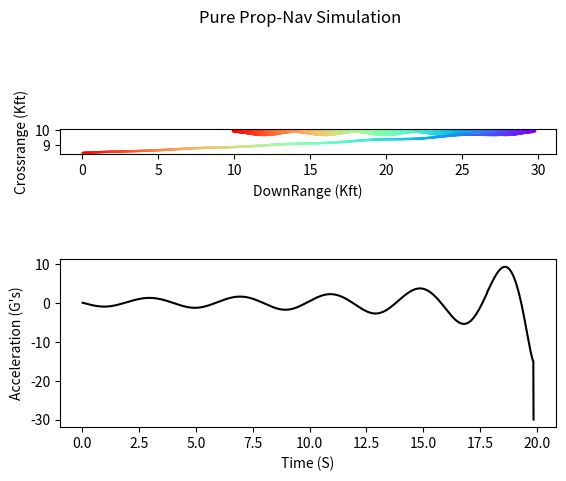

Recreate this plot in Python. (Note: this script raises an exception after producing the figure.)
#Simple 2D engagement for a perfect Prop-Nav Missile
import numpy as np
import matplotlib.pyplot as plt
from matplotlib import cm

#Setup
Vm, Vt, XNt, HEDEG, XNP, Tau = 1500, 1000, 96.6, -0, 4, 1
#Velocity of Missile and target, target acceleration, heading error (degrees), effective navigation ratio, and Time constant (unused)
Rm1, Rm2, Rt1, Rt2 = 0, 8500,10000,10000
#X and Y locations of missile and target
XNclim = 966
Beta = 1 * np.pi
Vt1 = Vt* np.cos(np.pi - Beta); Vt2 = Vt * np.sin(Beta)
HE = HEDEG / 57.3
T = 0; S = 0
Rtm1 = Rt1 - Rm1; Rtm2 = Rt2 - Rm2
Rtm = np.sqrt(Rtm1**2 + Rtm2**2)
Lambda = np.arctan2(Rtm2, Rtm1)
Lead = np.arcsin(Vt/Vm * np.sin(Beta + Lambda))
Theta = Lambda + Lead
Vm1 = Vm * np.cos(Theta + HE); Vm2 = Vm * np.sin(Theta + HE)
Vtm1 = Vt1 - Vm1; Vtm2 = Vt2 - Vm2
Vc = -(Rtm1*Vtm1 + Rtm2*Vtm2)/Rtm

#additional maneuver
    #optionally choose a parameterized maneuver
def XNt(T,G,P):
    return 32.2*G*(np.cos(np.pi/P * T)**1)
    #if (T//(2*P)) > (P/2): return G*32.2
    #else: return -G*32.2
#Data
Time = []; Velocity = []
Rt1K = []; Rt2K = []
Rm1K = []; Rm2K = []
RtmK = []; VcK = []
XNcData = []

#Loop
    #Block 10
while Vc > 0:
    if Rtm < 1000:
        H = 0.0002
    else:
        H = 0.01
    BetaOLD = Beta
    Rt1OLD  = Rt1
    Rt2OLD  = Rt2
    Rm1OLD  = Rm1
    Rm2OLD  = Rm2
    Vm1OLD  = Vm1
    Vm2OLD  = Vm2

    #Block 200
    Rtm1 = Rt1 - Rm1
    Rtm2 = Rt2 - Rm2
    Rtm = np.sqrt(Rtm1**2 + Rtm2**2)
        #Over/Under shoot
    if Rtm2 >= 0:
        RtmP = Rtm
    else:
        RtmP = -Rtm
    Vtm1 = Vt1 - Vm1
    Vtm2 = Vt2 - Vm2
    Vc = -(Rtm1*Vtm1 + Rtm2*Vtm2)/Rtm
    Lambda = np.arctan2(Rtm2, Rtm1)
    LambdaD= (Rtm1*Vtm2 - Rtm2*Vtm1)/(Rtm**2)
        #Prop-Nav
    XNc = XNP * Vc * LambdaD
    if XNc >  XNclim: XNc =  XNclim
    if XNc < -XNclim: XNc = -XNclim
    Am1 = -XNc * np.sin(Lambda)
    Am2 =  XNc * np.cos(Lambda)
        #Target Maneuver
    Vt1 = Vt* np.cos(np.pi - Beta)
    Vt2 = Vt * np.sin(Beta)
    BetaD = XNt(T,8,2) / Vt
    #BetaD = XNt / Vt

    #Block 66
        #Updating differentials
    Beta+= H * BetaD
    Rt1 += H * Vt1
    Rt2 += H * Vt2
    Rm1 += H * Vm1
    Rm2 += H * Vm2
    Vm1 += H * Am1
    Vm2 += H * Am2
    T += H

    #Block 200
    Rtm1 = Rt1 - Rm1
    Rtm2 = Rt2 - Rm2
    Rtm = np.sqrt(Rtm1**2 + Rtm2**2)
        #Over/Under shoot
    if Rtm2 >= 0:
        RtmP = Rtm
    else:
        RtmP = -Rtm
    Vtm1 = Vt1 - Vm1
    Vtm2 = Vt2 - Vm2
    Vc = -(Rtm1*Vtm1 + Rtm2*Vtm2)/Rtm
    Lambda = np.arctan2(Rtm2, Rtm1)
    LambdaD= (Rtm1*Vtm2 - Rtm2*Vtm1)/(Rtm**2)
        #Prop-Nav
    XNc = XNP * Vc * LambdaD
    if XNc >  XNclim: XNc =  XNclim
    if XNc < -XNclim: XNc = -XNclim
    Am1 = -XNc * np.sin(Lambda)
    Am2 =  XNc * np.cos(Lambda)
        #Target Maneuver
    Vt1 = Vt* np.cos(np.pi - Beta)
    Vt2 = Vt * np.sin(Beta)
    BetaD = XNt(T,8,2) / Vt
    #BetaD = XNt / Vt

    #Block 55
        #Runge kutta
    Beta= .5 * (BetaOLD+ Beta+ H*BetaD)
    Rt1 = .5 * (Rt1OLD + Rt1 + H*Vt1)
    Rt2 = .5 * (Rt2OLD + Rt2 + H*Vt2)
    Rm1 = .5 * (Rm1OLD + Rm1 + H*Vm1)
    Rm2 = .5 * (Rm2OLD + Rm2 + H*Vm2)
    Vm1 = .5 * (Vm1OLD + Vm1 + H*Am1)
    Vm2 = .5 * (Vm2OLD + Vm2 + H*Am2)
        #recording
    S += H
    if S < .01999:
        continue
    S = 0
    Time.append(T)
    Velocity.append(np.sqrt(Vm1**2 + Vm2**2))
    Rt1K.append(Rt1/1000); Rt2K.append(Rt2/1000)
    Rm1K.append(Rm1/1000); Rm2K.append(Rm2/1000)
    XNcData.append(XNc/32.2)
    RtmK.append(Rtm/1000); VcK.append(Vc/1000)

#Time.append(T)
#Velocity.append(np.sqrt(Vm1**2 + Vm2**2))
Rt1K.append(Rt1/1000); Rt2K.append(Rt2/1000)
Rm1K.append(Rm1/1000); Rm2K.append(Rm2/1000)
Time.append(T)
XNcData.append(XNc/32.2)
#XNcData.append(XNc/32.2)
Miss_Distance = RtmP
print('Miss = ', Miss_Distance, '(Ft)')
print('       ', Miss_Distance*12, '(In)')
tF = Time[-1]
'''
plt.plot(Rm1K,Rm2K,'b-', label='Missile')
plt.plot(Rt1K,Rt2K,color='orange',linestyle='dotted', label='Target')
plt.xlabel('DownRange (Kft)')
plt.ylabel('Crossrange (Kft)')
plt.title('2D Pure Prop-Nav Engagement')
plt.gca().set_aspect('equal', adjustable='box')
plt.tight_layout()
plt.show()
'''
'''
plt.plot(Time,XNcData)
plt.show()
'''
fig, (ax1, ax2)= plt.subplots(2)
ax1.scatter(Rt1K,Rt2K, c=cm.rainbow(np.array(Time[::-1])/tF),marker='.')
ax1.scatter(Rm1K,Rm2K, c=cm.rainbow(np.array(Time[::-1])/tF),marker='o', s=(72./fig.dpi)**2)
ax1.set(xlabel=('DownRange (Kft)'),ylabel=('Crossrange (Kft)'))
ax1.set_aspect('equal', adjustable='box')

ax2.plot(Time,XNcData,'k-')
ax2.set(xlabel=('Time (S)'),ylabel=('''Acceleration (G's)'''))

fig.suptitle('''Pure Prop-Nav Simulation''')
figManager = plt.get_current_fig_manager()
figManager.window.showMaximized()
fig.set_tight_layout(True)
plt.show()

